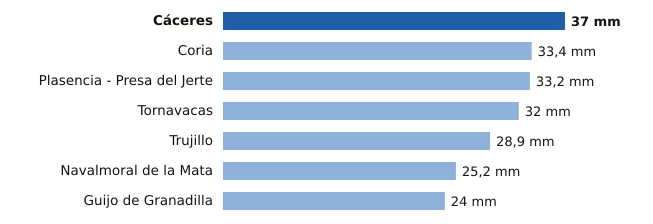

Values plotted in this chart, from the file beside it:
estacion, provincia, mm
Cáceres, Cáceres, 37.0
Coria, Cáceres, 33.4
Plasencia - Presa del Jerte, Cáceres, 33.2
Tornavacas, Cáceres, 32.0
Trujillo, Cáceres, 28.9
Navalmoral de la Mata, Cáceres, 25.2
Guijo de Granadilla, Cáceres, 24.0
